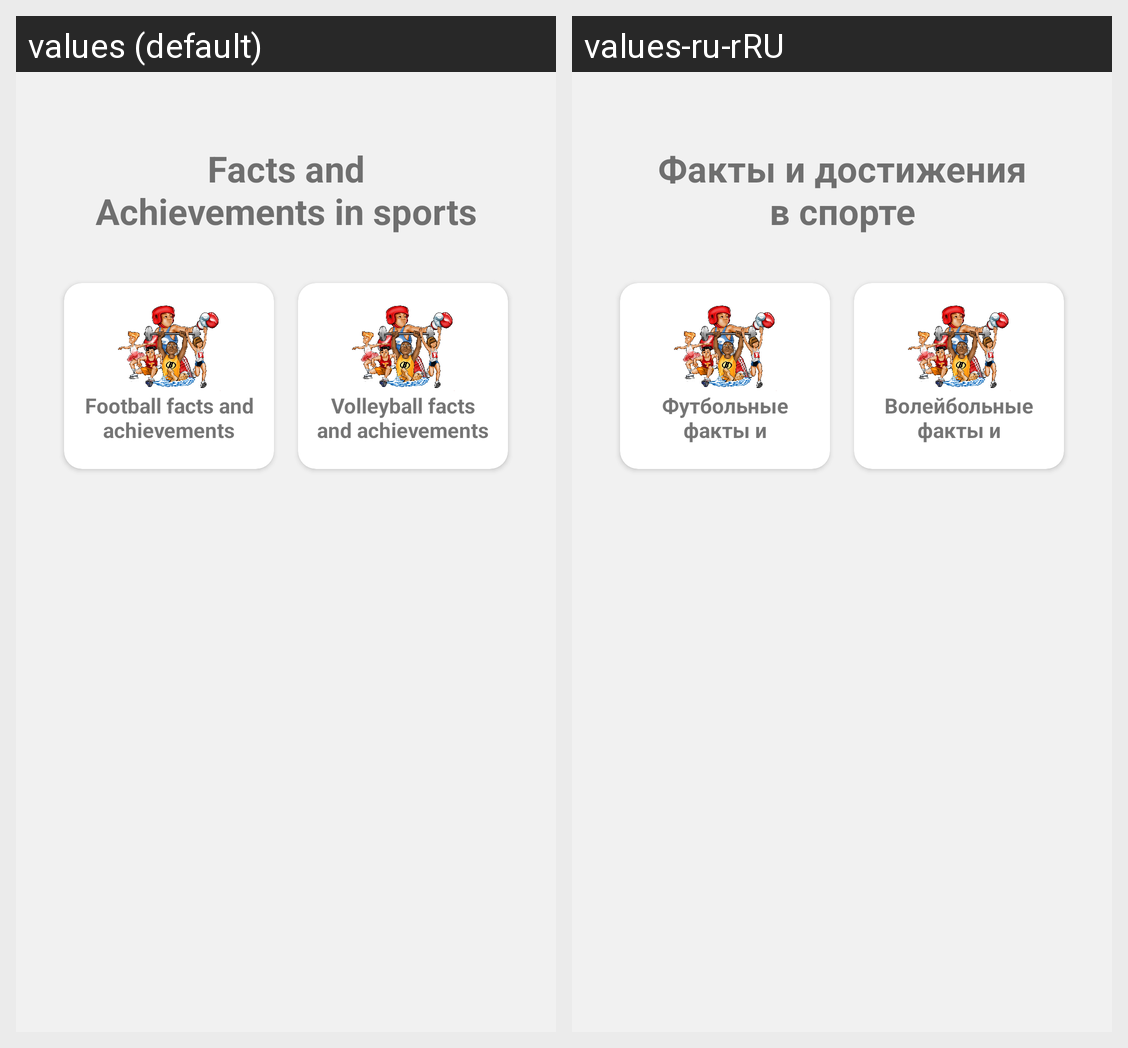

The Android screen above is rendered under two locales of the same app. Produce the string resources it draws, with the default and per-locale values.
Android screen res/layout/fragment_facts_and_achievements.xml rendered under 2 locales, left to right: values (default), values-ru-rRU. Device: Nexus 5 (rendered at 1080×1920; each locale shown at half size, 540×960, under a caption strip naming it); theme Theme.FactsAndAchievementsInSports.
Strings drawn on this screen, with the default value and each locale's value (text and hints the layout hard-codes, and strings that could not be matched under every locale, appear in the picture but are not listed):

app_name
  values: Facts and Achievements in sports
  values-ru-rRU: Факты и достижения в спорте

football_facts_and_achievements
  values: Football facts and achievements
  values-ru-rRU: Футбольные факты и достижения

volleyball_facts_and_achievements
  values: Volleyball facts and achievements
  values-ru-rRU: Волейбольные факты и достижения
